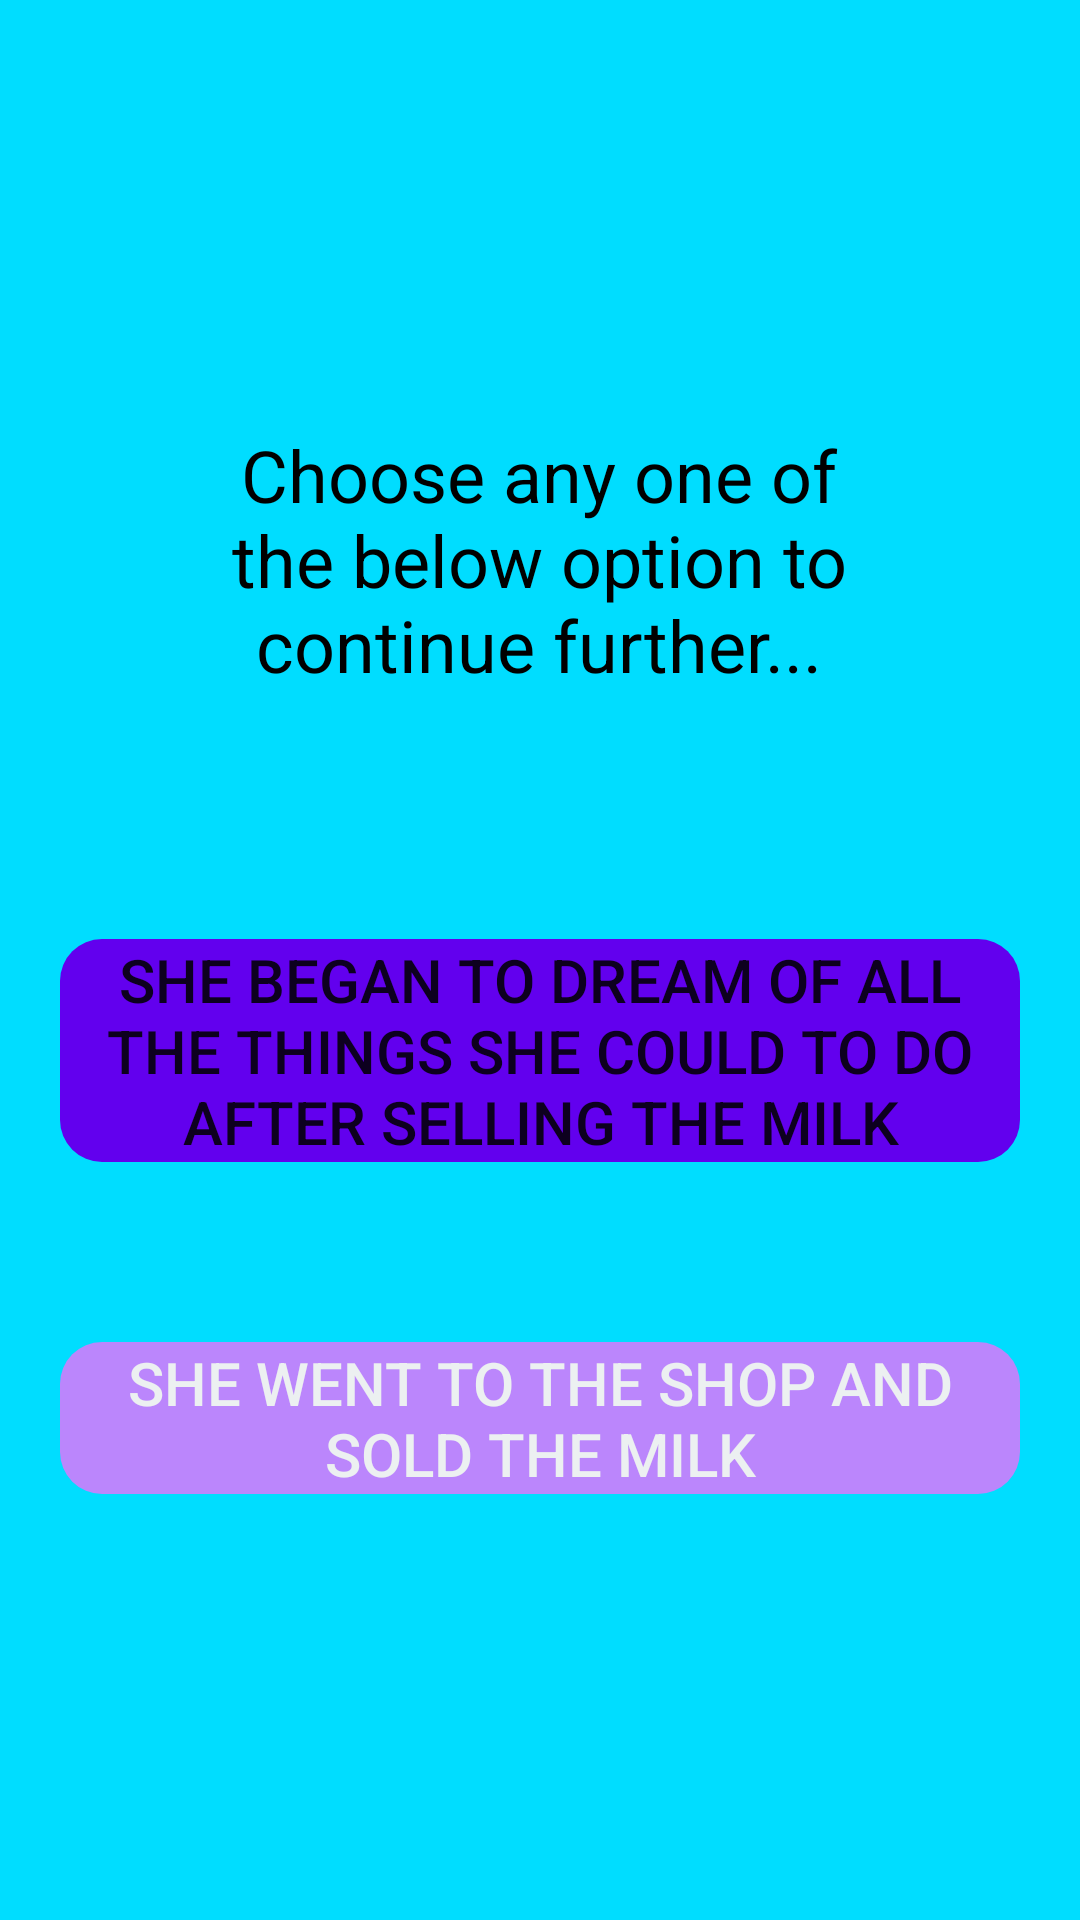

Android layout source for this screen:
<!-- AndroidManifest.xml: application theme ThemeLight -->
<!-- res/layout/activity_story_three_listen.xml -->
<?xml version="1.0" encoding="utf-8"?>
<ScrollView xmlns:android="http://schemas.android.com/apk/res/android"
    xmlns:app="http://schemas.android.com/apk/res-auto"
    xmlns:tools="http://schemas.android.com/tools"
    android:layout_width="match_parent"
    android:layout_height="match_parent"
    android:background="@color/background"
    tools:context=".StoryThreeListenActivity">
    
    
    
    
    
    
    


    <LinearLayout
        android:layout_width="match_parent"
        android:layout_height="wrap_content"
        android:gravity="center"
        android:orientation="vertical">

        <TextView
            android:id="@+id/textViewListen"
            android:layout_width="213dp"
            android:layout_height="113dp"
            android:layout_marginTop="130dp"
            android:layout_marginBottom="50dp"
            android:gravity="center"
            android:text="@string/listenStory"
            android:textColor="@color/backgroundText"
            android:textSize="24sp" />

        <Button
            android:id="@+id/buttonListenTop"
            android:layout_width="match_parent"
            android:layout_height="wrap_content"
            android:layout_marginLeft="20dp"
            android:layout_marginTop="20dp"
            android:layout_marginRight="20dp"
            android:layout_marginBottom="60dp"
            android:background="@drawable/backgroundstyle"
            android:gravity="center"
            android:text="@string/T31_Ans1"
            android:textSize="20sp"
            app:backgroundTint="@color/ButtonsBlueColor" />

        <Button
            android:id="@+id/buttonListenBottom"
            android:layout_width="match_parent"
            android:layout_height="wrap_content"
            android:layout_marginLeft="20dp"
            android:layout_marginRight="20dp"
            android:layout_marginBottom="50dp"
            android:background="@drawable/backgroundstyle"
            android:text="@string/T31_Ans2"
            android:textColor="#ecf0f1"
            android:textSize="20sp"
            app:backgroundTint="@color/buttonsColor" />


    </LinearLayout>
    
    
    
    
    


    


    


    
    
    
    
    
    
    
    
    
    
    
    
    


</ScrollView>
<!-- resources referenced by this layout -->
<resources>
  <color name="ButtonsBlueColor">#FF6200EE</color>
  <color name="background">#ff00ddff</color>
  <color name="backgroundText">#FF000000</color>
  <color name="buttonsColor">#FFBB86FC</color>
  <!-- drawable backgroundstyle (drawable) -->
  <?xml version="1.0" encoding="utf-8"?>
  <shape xmlns:android="http://schemas.android.com/apk/res/android">
      <corners
          android:radius="14dp"
          />
  </shape>
  <!-- drawable backgroundstyle1 (drawable) -->
  <?xml version="1.0" encoding="utf-8"?>
  <shape xmlns:android="http://schemas.android.com/apk/res/android" android:shape="oval">
      <stroke android:color="#1E90FF" android:width="10dp" />
      <solid android:color="#87CEEB"/>
      <size android:width="180dp" android:height="180dp"/>
  </shape>
  <string name="T31_Ans1">she began to dream of all the things she could to do after selling the milk</string>
  <string name="T31_Ans2">She went to the shop and sold the milk</string>
  <string name="listenStory">Choose any one of the below option to continue further...</string>
  <string name="speak">Click here to Listen the STORY</string>
  <style name="ThemeLight" parent="Theme.AppCompat.Light">
          
  
          <item name="colorPrimary">@color/buttonsColor</item>
          <item name="colorPrimaryVariant">@color/ButtonsBlueColor</item>
          <item name="colorOnPrimary">@color/ButtonsDarkBlueColor</item>
          
          <item name="colorSecondary">@color/ColorPrimary</item>
          <item name="colorSecondaryVariant">@color/textColor</item>
          <item name="colorOnSecondary">@color/backgroundText</item>
          <item name="color">@color/background</item>
  
  
  
          
          <item name="android:statusBarColor" tools:targetApi="l">?attr/colorPrimaryVariant</item>
  
  
      </style>
  <color name="ButtonsDarkBlueColor">#FF3700B3</color>
  <color name="ColorPrimary">#009688</color>
  <color name="textColor">#FFFFFFFF</color>
</resources>
